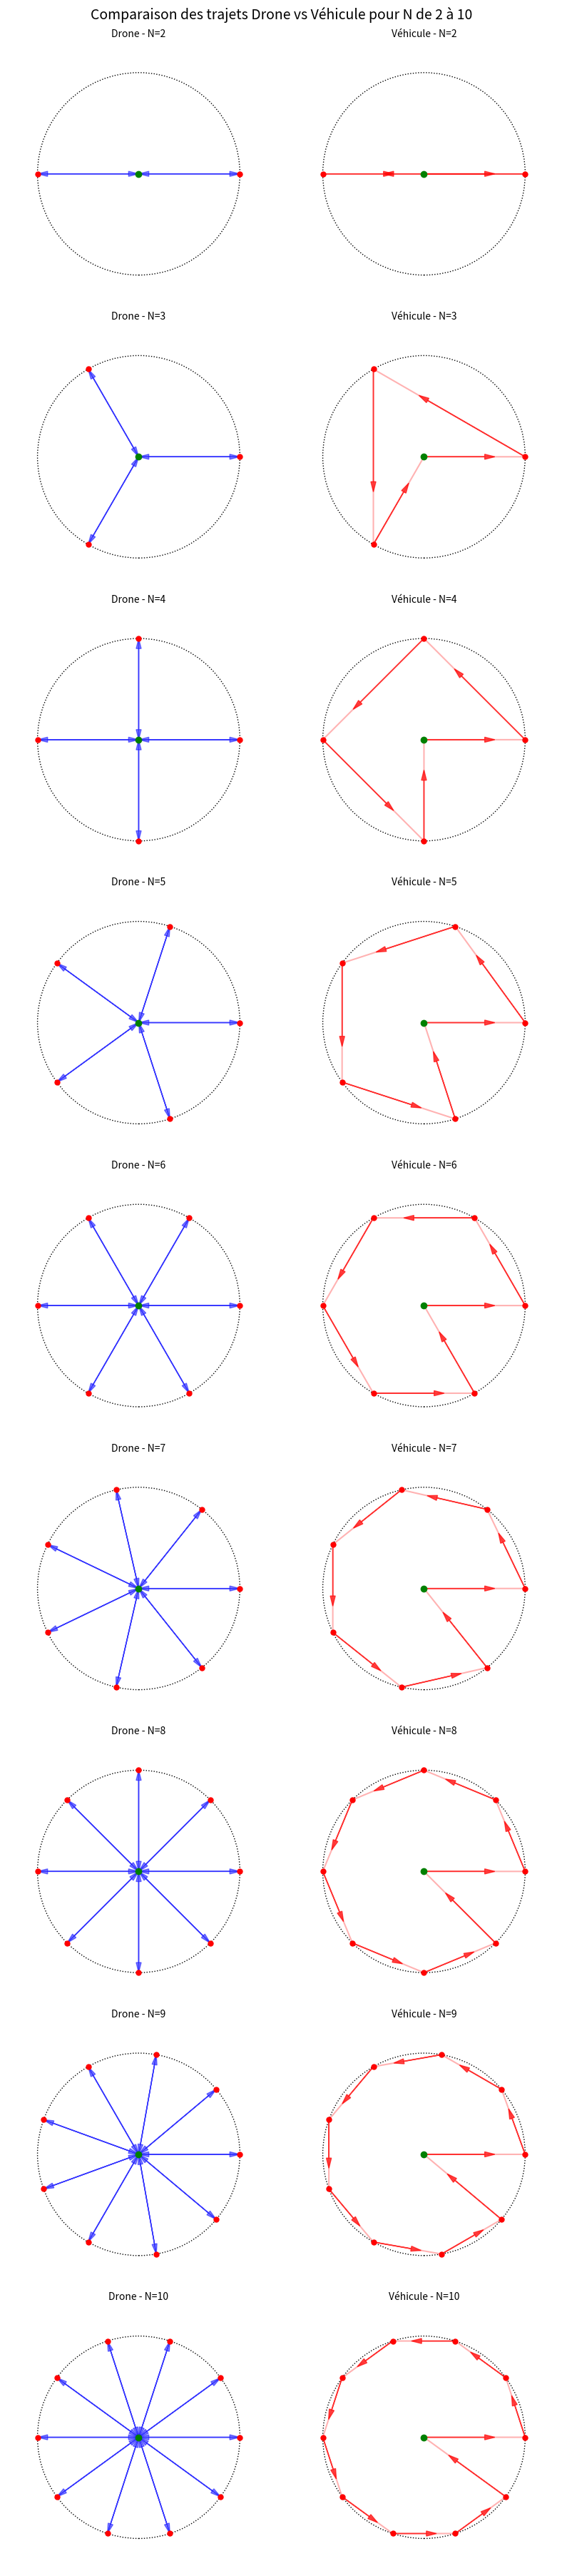

Write the Python code that produced this figure.
import numpy as np
import matplotlib.pyplot as plt

R = 1.0

fig, axes = plt.subplots(nrows=9, ncols=2, figsize=(8, 36), constrained_layout=True)

for idx, N in enumerate(range(2, 11)):
    theta = np.linspace(0, 2 * np.pi, N, endpoint=False)

    x_clients = R * np.cos(theta)
    y_clients = R * np.sin(theta)
    x_depot, y_depot = 0, 0

    # --- Trajet Drone ---
    ax_drone = axes[idx, 0]
    for i in range(N):
        ax_drone.arrow(x_depot, y_depot, x_clients[i] - x_depot, y_clients[i] - y_depot,
                       color='b', alpha=0.5, length_includes_head=True,
                       head_width=0.05, head_length=0.1)
        ax_drone.arrow(x_clients[i], y_clients[i], x_depot - x_clients[i], y_depot - y_clients[i],
                       color='b', alpha=0.5, length_includes_head=True,
                       head_width=0.05, head_length=0.1)

    ax_drone.plot(x_depot, y_depot, 'go', markersize=6)
    ax_drone.plot(x_clients, y_clients, 'ro', markersize=5)
    ax_drone.add_artist(plt.Circle((0, 0), R, fill=False, color='k', linestyle='dotted'))
    ax_drone.set_title(f"Drone - N={N}", fontsize=10)
    ax_drone.set_aspect('equal')
    ax_drone.set_xlim(-R * 1.3, R * 1.3)
    ax_drone.set_ylim(-R * 1.3, R * 1.3)
    ax_drone.axis('off')

    # --- Trajet Véhicule ---
    ax_veh = axes[idx, 1]
    ax_veh.arrow(x_depot, y_depot, (x_clients[0] - x_depot) * 0.7, (y_clients[0] - y_depot) * 0.7,
                 color='r', alpha=0.7, length_includes_head=True,
                 head_width=0.05, head_length=0.1)

    for i in range(N - 1):
        x_start, y_start = x_clients[i], y_clients[i]
        x_end, y_end = x_clients[(i + 1) % N], y_clients[(i + 1) % N]
        ax_veh.arrow(x_start, y_start, (x_end - x_start) * 0.7, (y_end - y_start) * 0.7,
                     color='r', alpha=0.7, length_includes_head=True,
                     head_width=0.05, head_length=0.1)

    ax_veh.arrow(x_clients[-1], y_clients[-1], (x_depot - x_clients[-1]) * 0.7, (y_depot - y_clients[-1]) * 0.7,
                 color='r', alpha=0.7, length_includes_head=True,
                 head_width=0.05, head_length=0.1)

    x_vehicule = np.array([x_depot] + list(x_clients) + [x_depot])
    y_vehicule = np.array([y_depot] + list(y_clients) + [y_depot])
    ax_veh.plot(x_vehicule, y_vehicule, 'r-', alpha=0.3)

    ax_veh.plot(x_depot, y_depot, 'go', markersize=6)
    ax_veh.plot(x_clients, y_clients, 'ro', markersize=5)
    ax_veh.add_artist(plt.Circle((0, 0), R, fill=False, color='k', linestyle='dotted'))
    ax_veh.set_title(f"Véhicule - N={N}", fontsize=10)
    ax_veh.set_aspect('equal')
    ax_veh.set_xlim(-R * 1.3, R * 1.3)
    ax_veh.set_ylim(-R * 1.3, R * 1.3)
    ax_veh.axis('off')

fig.suptitle("Comparaison des trajets Drone vs Véhicule pour N de 2 à 10", fontsize=14)
plt.show()